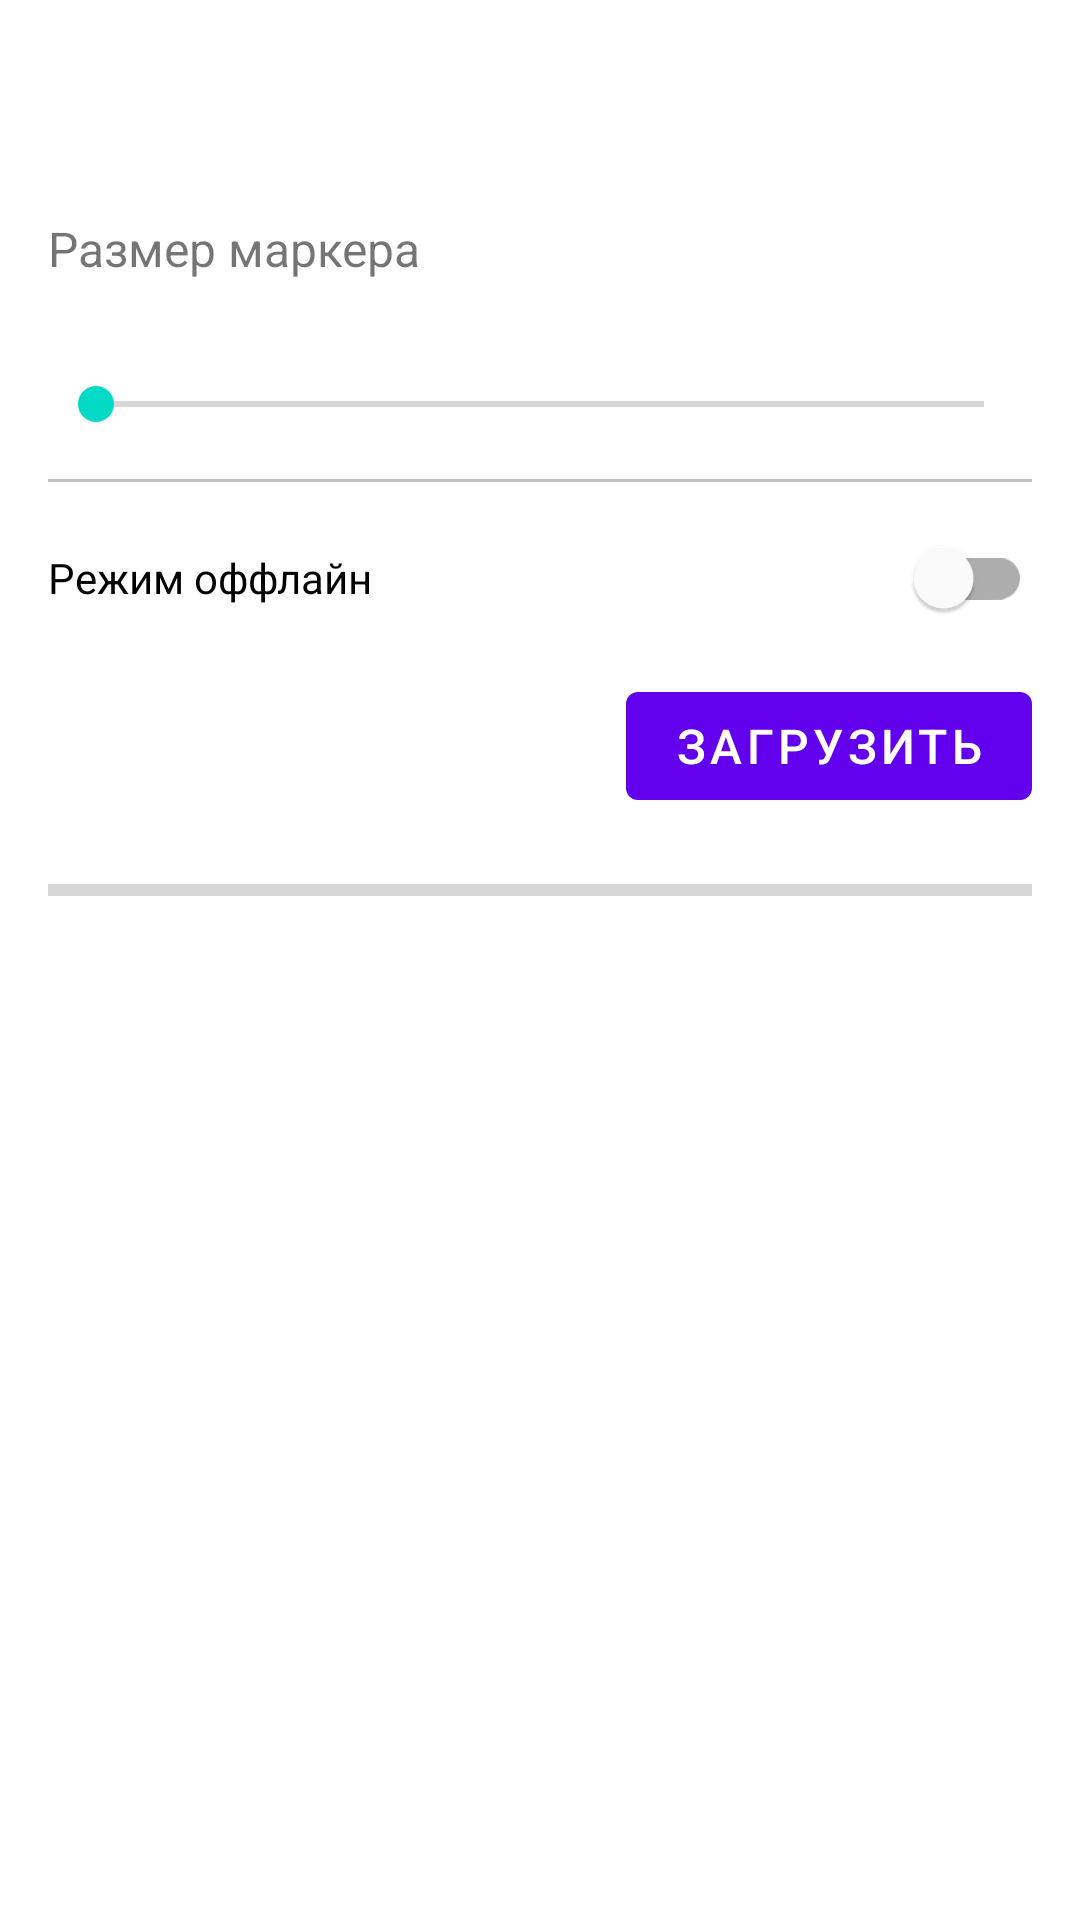

Here is an Android app screen rendered from its layout file. Give the layout XML and the strings, colors and styles it references.
<!-- AndroidManifest.xml: fallback theme Theme.MaterialComponents.DayNight.NoActionBar -->
<!-- res/layout/fragment_settings.xml -->
<?xml version="1.0" encoding="utf-8"?>
<ScrollView xmlns:android="http://schemas.android.com/apk/res/android"
    xmlns:app="http://schemas.android.com/apk/res-auto"
    android:layout_width="match_parent"
    android:layout_height="match_parent"
    android:background="@color/white"
    android:tag="layout/fragment_settings_0">

    <LinearLayout
        android:layout_width="match_parent"
        android:layout_height="wrap_content"
        android:orientation="vertical">

        <com.google.android.material.appbar.AppBarLayout
            android:id="@+id/abl_toolbar"
            android:layout_width="match_parent"
            android:layout_height="wrap_content"
            android:tag="binding_1"
            app:elevation="0dp">

            <include layout="@layout/toolbar_main" />
        </com.google.android.material.appbar.AppBarLayout>

        <com.google.android.material.textview.MaterialTextView
            android:layout_width="wrap_content"
            android:layout_height="wrap_content"
            android:layout_marginStart="16dp"
            android:layout_marginTop="16dp"
            android:layout_marginEnd="16dp"
            android:text="@string/marker_size"
            android:textSize="16sp" />

        <ImageView
            android:id="@+id/iv_circle"
            android:layout_width="wrap_content"
            android:layout_height="wrap_content"
            android:layout_marginStart="16dp"
            android:layout_marginTop="16dp"
            android:layout_marginEnd="16dp" />

        <SeekBar
            android:id="@+id/sb_size"
            android:layout_width="match_parent"
            android:layout_height="wrap_content"
            android:layout_marginStart="16dp"
            android:layout_marginTop="16dp"
            android:layout_marginEnd="16dp"
            android:max="20" />

        <View
            android:layout_width="match_parent"
            android:layout_height="1dp"
            android:layout_marginStart="16dp"
            android:layout_marginTop="16dp"
            android:layout_marginEnd="16dp"
            android:background="@color/color_C0C0C0" />

        <com.google.android.material.switchmaterial.SwitchMaterial
            android:id="@+id/sw_offline"
            android:layout_width="match_parent"
            android:layout_height="wrap_content"
            android:layout_marginLeft="16dp"
            android:layout_marginTop="8dp"
            android:layout_marginRight="16dp"
            android:tag="binding_2"
            android:text="@string/offline_mode" />

        <LinearLayout
            android:layout_width="match_parent"
            android:layout_height="wrap_content"
            android:layout_marginTop="8dp">

            <com.google.android.material.textview.MaterialTextView
                android:layout_width="0dp"
                android:layout_height="wrap_content"
                android:layout_gravity="center_vertical"
                android:layout_marginStart="16dp"
                android:layout_marginEnd="8dp"
                android:layout_weight="1"
                android:tag="binding_3" />

            <com.google.android.material.button.MaterialButton
                android:id="@+id/btn_download"
                android:layout_width="wrap_content"
                android:layout_height="wrap_content"
                android:layout_marginEnd="16dp"
                android:text="@string/download"
                android:textSize="16sp" />
        </LinearLayout>

        <ProgressBar
            style="?android:attr/progressBarStyleHorizontal"
            android:layout_width="match_parent"
            android:layout_height="wrap_content"
            android:layout_marginStart="16dp"
            android:layout_marginTop="16dp"
            android:layout_marginEnd="16dp"
            android:max="10500"
            android:tag="binding_5" />
    </LinearLayout>
</ScrollView>
<!-- res/layout/toolbar_main.xml (included above) -->
<?xml version="1.0" encoding="utf-8"?>
<androidx.appcompat.widget.Toolbar xmlns:android="http://schemas.android.com/apk/res/android" xmlns:app="http://schemas.android.com/apk/res-auto" xmlns:aapt="http://schemas.android.com/aapt" android:id="@+id/toolbar" android:background="@color/white" android:focusable="true" android:clickable="true" android:layout_width="match_parent" android:layout_height="wrap_content" android:minHeight="?attr/actionBarSize" app:navigationIcon="@drawable/ic_chevron_left">
    <TextView android:textSize="21sp" android:textStyle="bold" android:textColor="@color/black" android:ellipsize="end" android:id="@+id/tv_toolbar" android:layout_width="wrap_content" android:layout_height="wrap_content" android:maxLines="1" android:fontFamily="@font/montserrat_bold"/>
</androidx.appcompat.widget.Toolbar>
<!-- resources referenced by this layout -->
<resources>
  <color name="black">#000</color>
  <color name="color_C0C0C0">#c0c0c0</color>
  <color name="white">#fff</color>
  <string name="download">Загрузить</string>
  <string name="marker_size">Размер маркера</string>
  <string name="offline_mode">Режим оффлайн</string>
</resources>
